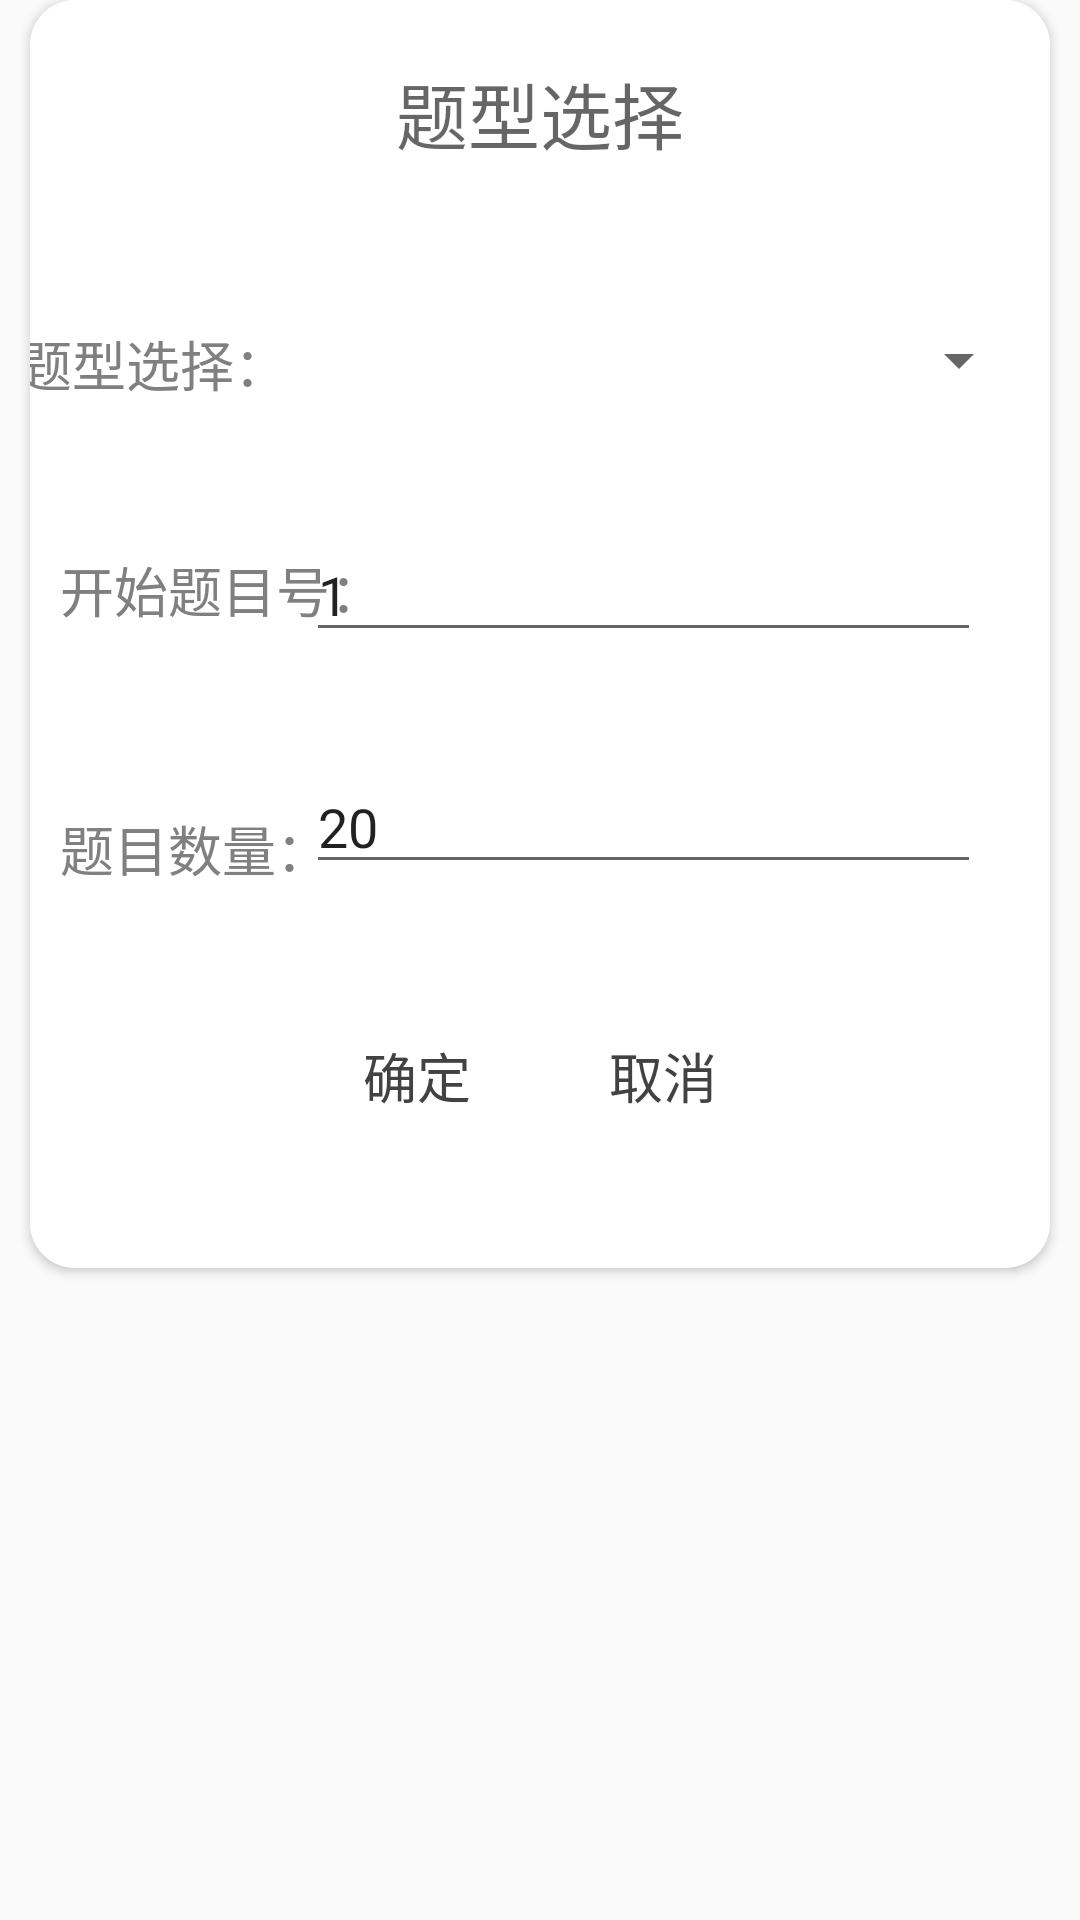

The Android layout XML behind this screen, and the referenced resources:
<!-- AndroidManifest.xml: application theme AppTheme -->
<!-- res/layout/activity_select_window.xml -->
<?xml version="1.0" encoding="utf-8"?>

<androidx.constraintlayout.widget.ConstraintLayout xmlns:android="http://schemas.android.com/apk/res/android"
    xmlns:app="http://schemas.android.com/apk/res-auto"
    xmlns:tools="http://schemas.android.com/tools"
    android:layout_width="wrap_content"
    android:layout_height="wrap_content"
    android:background="#00F00000"
    tools:context=".SelectWindow">

    <androidx.cardview.widget.CardView
        android:layout_width="match_parent"
        android:layout_height="wrap_content"
        android:layout_marginStart="10dp"
        android:layout_marginEnd="10dp"
        app:cardCornerRadius="15dp"
        app:layout_constraintEnd_toEndOf="parent"
        app:layout_constraintStart_toStartOf="parent"
        app:layout_constraintTop_toTopOf="parent">

        <androidx.constraintlayout.widget.ConstraintLayout
            android:layout_width="match_parent"
            android:layout_height="wrap_content"
            android:background="@color/cardview_light_background"
            tools:context=".SelectWindow">

            <TextView
                android:id="@+id/textView5"
                android:layout_width="wrap_content"
                android:layout_height="wrap_content"
                android:layout_marginStart="150dp"
                android:layout_marginTop="20dp"
                android:layout_marginEnd="150dp"
                android:text="题型选择"
                android:textAppearance="@style/TextAppearance.AppCompat.Medium"
                android:textSize="24sp"
                app:layout_constraintEnd_toEndOf="parent"
                app:layout_constraintStart_toStartOf="parent"
                app:layout_constraintTop_toTopOf="parent" />

            <Spinner
                android:id="@+id/spinner"
                android:layout_width="225dp"
                android:layout_height="40dp"
                android:layout_marginStart="125dp"
                android:layout_marginTop="45dp"
                android:layout_marginEnd="23dp"
                app:layout_constraintEnd_toEndOf="parent"
                app:layout_constraintStart_toStartOf="parent"
                app:layout_constraintTop_toBottomOf="@+id/textView5" />

            <TextView
                android:id="@+id/textView6"
                android:layout_width="105dp"
                android:layout_height="wrap_content"
                android:layout_marginStart="10dp"
                android:layout_marginTop="108dp"
                android:layout_marginEnd="20dp"
                android:text="题型选择："
                android:textColor="@android:color/tertiary_text_light"
                android:textSize="18sp"
                app:layout_constraintEnd_toStartOf="@+id/spinner"
                app:layout_constraintHorizontal_bias="0.545"
                app:layout_constraintStart_toStartOf="parent"
                app:layout_constraintTop_toTopOf="parent" />

            <TextView
                android:id="@+id/textView7"
                android:layout_width="wrap_content"
                android:layout_height="wrap_content"
                android:layout_marginStart="10dp"
                android:layout_marginTop="49dp"
                android:text="开始题目号："
                android:textColor="@android:color/tertiary_text_light"
                android:textSize="18sp"
                app:layout_constraintStart_toStartOf="parent"
                app:layout_constraintTop_toBottomOf="@+id/textView6" />

            <EditText
                android:id="@+id/start"
                android:layout_width="225dp"
                android:layout_height="wrap_content"
                android:layout_marginTop="36dp"
                android:layout_marginEnd="23dp"
                android:ems="10"
                android:inputType="number"
                android:text="1"
                app:layout_constraintEnd_toEndOf="parent"
                app:layout_constraintTop_toBottomOf="@+id/spinner" />

            <TextView
                android:id="@+id/textView8"
                android:layout_width="wrap_content"
                android:layout_height="wrap_content"
                android:layout_marginStart="10dp"
                android:layout_marginTop="60dp"
                android:text="题目数量："
                android:textColor="@android:color/tertiary_text_light"
                android:textSize="18sp"
                app:layout_constraintStart_toStartOf="parent"
                app:layout_constraintTop_toBottomOf="@+id/textView7" />

            <EditText
                android:id="@+id/length"
                android:layout_width="225dp"
                android:layout_height="wrap_content"
                android:layout_marginTop="36dp"
                android:layout_marginEnd="23dp"
                android:ems="10"
                android:inputType="number"
                android:text="20"
                app:layout_constraintEnd_toEndOf="parent"
                app:layout_constraintTop_toBottomOf="@+id/start" />

            <Button
                android:id="@+id/button"
                style="@android:style/Widget.Button"
                android:layout_width="wrap_content"
                android:layout_height="wrap_content"
                android:layout_marginStart="85dp"
                android:layout_marginTop="40dp"
                android:layout_marginBottom="40dp"
                android:background="@color/mr_dynamic_dialog_header_text_color_dark"
                android:text="确定"
                android:textColor="@color/cardview_dark_background"
                android:textSize="18sp"
                app:layout_constraintBottom_toBottomOf="parent"
                app:layout_constraintStart_toStartOf="parent"
                app:layout_constraintTop_toBottomOf="@+id/length"
                app:layout_constraintVertical_bias="0.0" />

            <Button
                android:id="@+id/cancel"
                style="@android:style/Widget.Button"
                android:layout_width="wrap_content"
                android:layout_height="wrap_content"
                android:layout_marginTop="40dp"
                android:layout_marginEnd="85dp"
                android:layout_marginBottom="40dp"
                android:background="@color/mr_cast_progressbar_background_light"
                android:text="取消"
                android:textColor="@color/cardview_dark_background"
                android:textSize="18sp"
                app:layout_constraintBottom_toBottomOf="parent"
                app:layout_constraintEnd_toEndOf="parent"
                app:layout_constraintTop_toBottomOf="@+id/length" />

        </androidx.constraintlayout.widget.ConstraintLayout>
    </androidx.cardview.widget.CardView>

</androidx.constraintlayout.widget.ConstraintLayout>
<!-- resources referenced by this layout -->
<resources>
  <style name="AppTheme" parent="Theme.AppCompat.Light.DarkActionBar">
          
          <item name="colorPrimary">#9488AA</item>
          <item name="colorPrimaryDark">#9488AA</item>
          <item name="colorAccent">#65CFFF</item>
      </style>
</resources>
